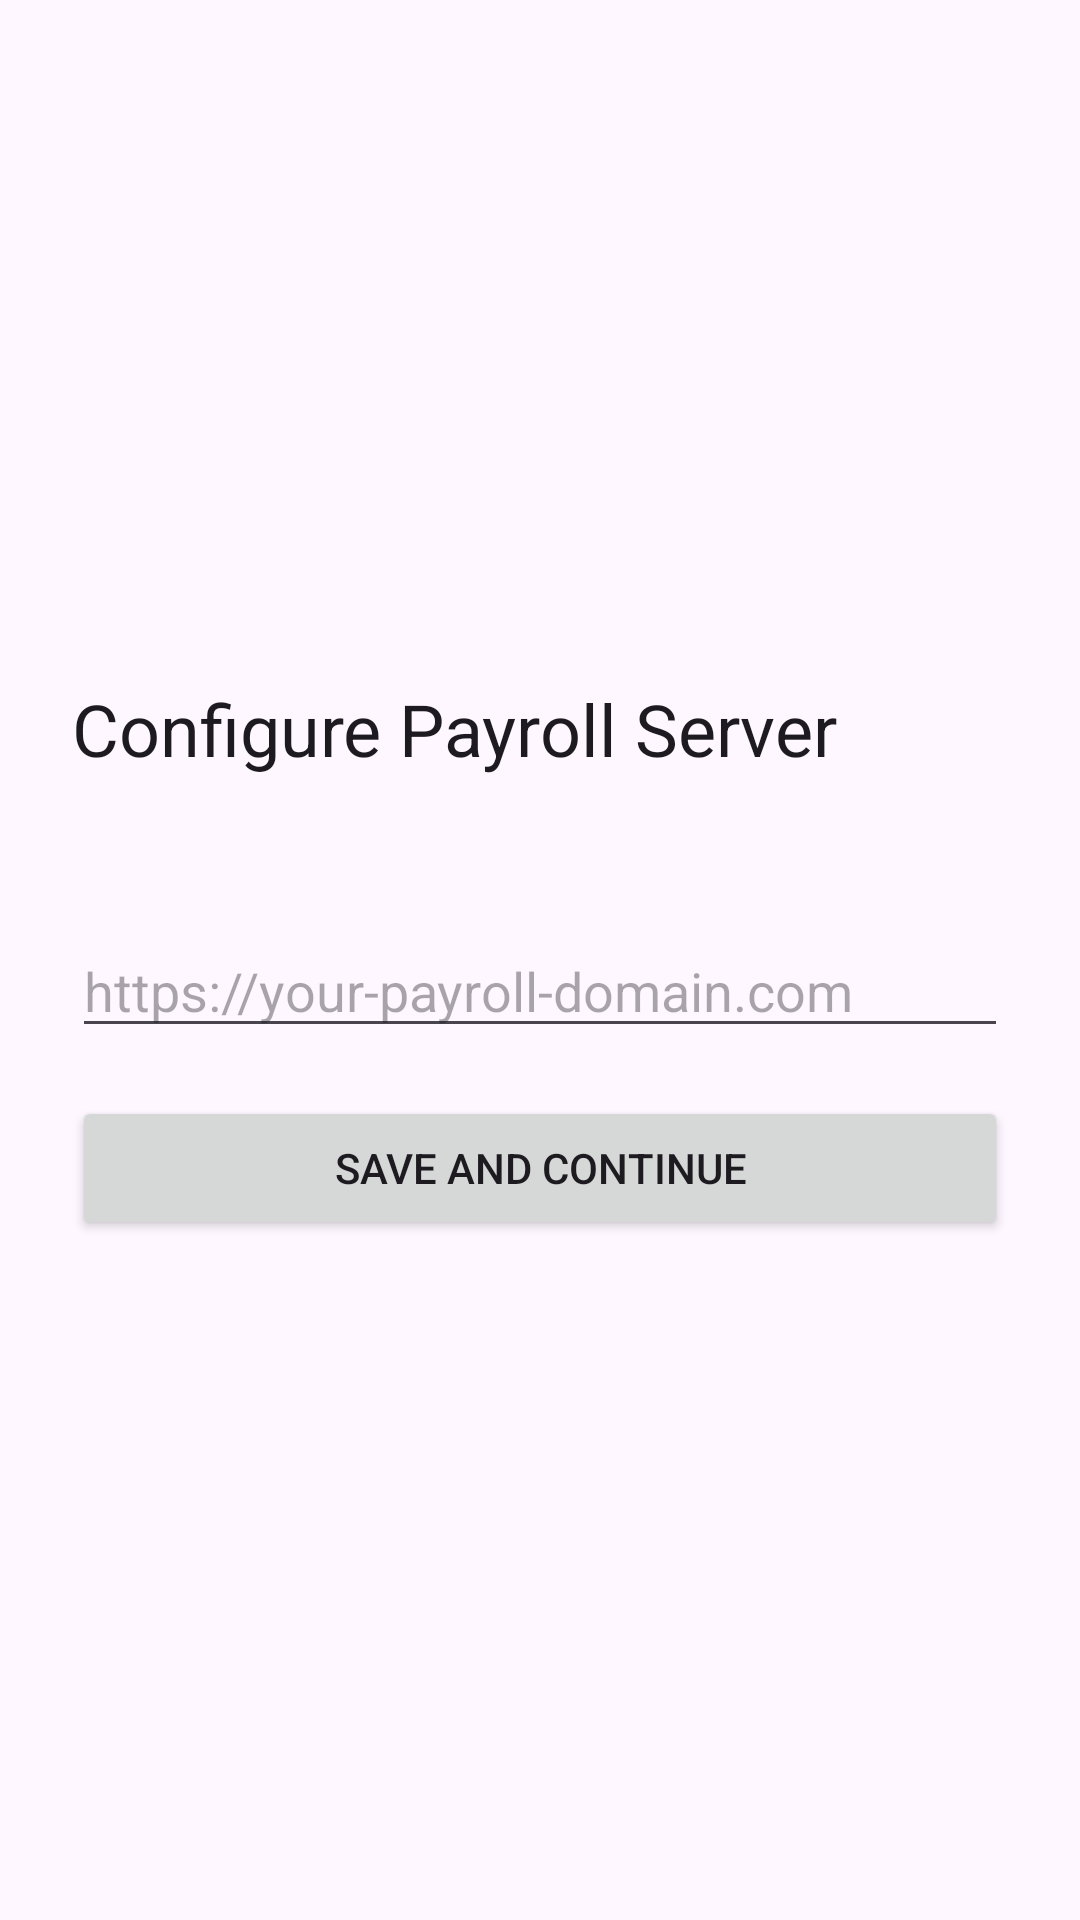

Reconstruct the res/layout file that produces this screen, plus the resources it refers to.
<!-- AndroidManifest.xml: application theme Theme.PayrollMobile -->
<!-- res/layout/activity_setup_url.xml -->
<?xml version="1.0" encoding="utf-8"?>
<androidx.constraintlayout.widget.ConstraintLayout xmlns:android="http://schemas.android.com/apk/res/android"
    xmlns:app="http://schemas.android.com/apk/res-auto"
    android:layout_width="match_parent"
    android:layout_height="match_parent"
    android:padding="24dp">

    <LinearLayout
        android:id="@+id/setupCenterContainer"
        android:layout_width="0dp"
        android:layout_height="wrap_content"
        android:orientation="vertical"
        app:layout_constraintTop_toTopOf="parent"
        app:layout_constraintBottom_toBottomOf="parent"
        app:layout_constraintStart_toStartOf="parent"
        app:layout_constraintEnd_toEndOf="parent"
        app:layout_constraintVertical_bias="0.5">

        <TextView
            android:id="@+id/textTitle"
            android:layout_width="match_parent"
            android:layout_height="wrap_content"
            android:text="@string/setup_title"
            android:textAppearance="@style/TextAppearance.Material3.HeadlineSmall" />

        <TextView
            android:id="@+id/textUrlHelper"
            android:layout_width="match_parent"
            android:layout_height="wrap_content"
            android:layout_marginTop="12dp"
            android:textAppearance="@style/TextAppearance.Material3.BodyMedium" />

        <EditText
            android:id="@+id/editServerUrl"
            android:layout_width="match_parent"
            android:layout_height="wrap_content"
            android:layout_marginTop="18dp"
            android:hint="@string/server_url_hint"
            android:imeOptions="actionDone"
            android:inputType="textUri"
            android:maxLines="1" />

        <Button
            android:id="@+id/btnSaveUrl"
            android:layout_width="match_parent"
            android:layout_height="wrap_content"
            android:layout_marginTop="16dp"
            android:text="@string/save_and_continue" />

    </LinearLayout>

</androidx.constraintlayout.widget.ConstraintLayout>
<!-- resources referenced by this layout -->
<resources>
  <string name="save_and_continue">Save and Continue</string>
  <string name="server_url_hint">https://your-payroll-domain.com</string>
  <string name="setup_title">Configure Payroll Server</string>
  <style name="Theme.PayrollMobile" parent="Theme.Material3.DayNight">
          <item name="colorPrimary">@color/primary</item>
          <item name="colorOnPrimary">@color/onPrimary</item>
          <item name="colorSecondary">@color/secondary</item>
          <item name="colorOnSecondary">@color/onSecondary</item>
          <item name="android:statusBarColor" tools:targetApi="l">@android:color/transparent</item>
      </style>
  <color name="primary">#0F766E</color>
  <color name="onPrimary">#FFFFFF</color>
  <color name="secondary">#2563EB</color>
  <color name="onSecondary">#FFFFFF</color>
</resources>
